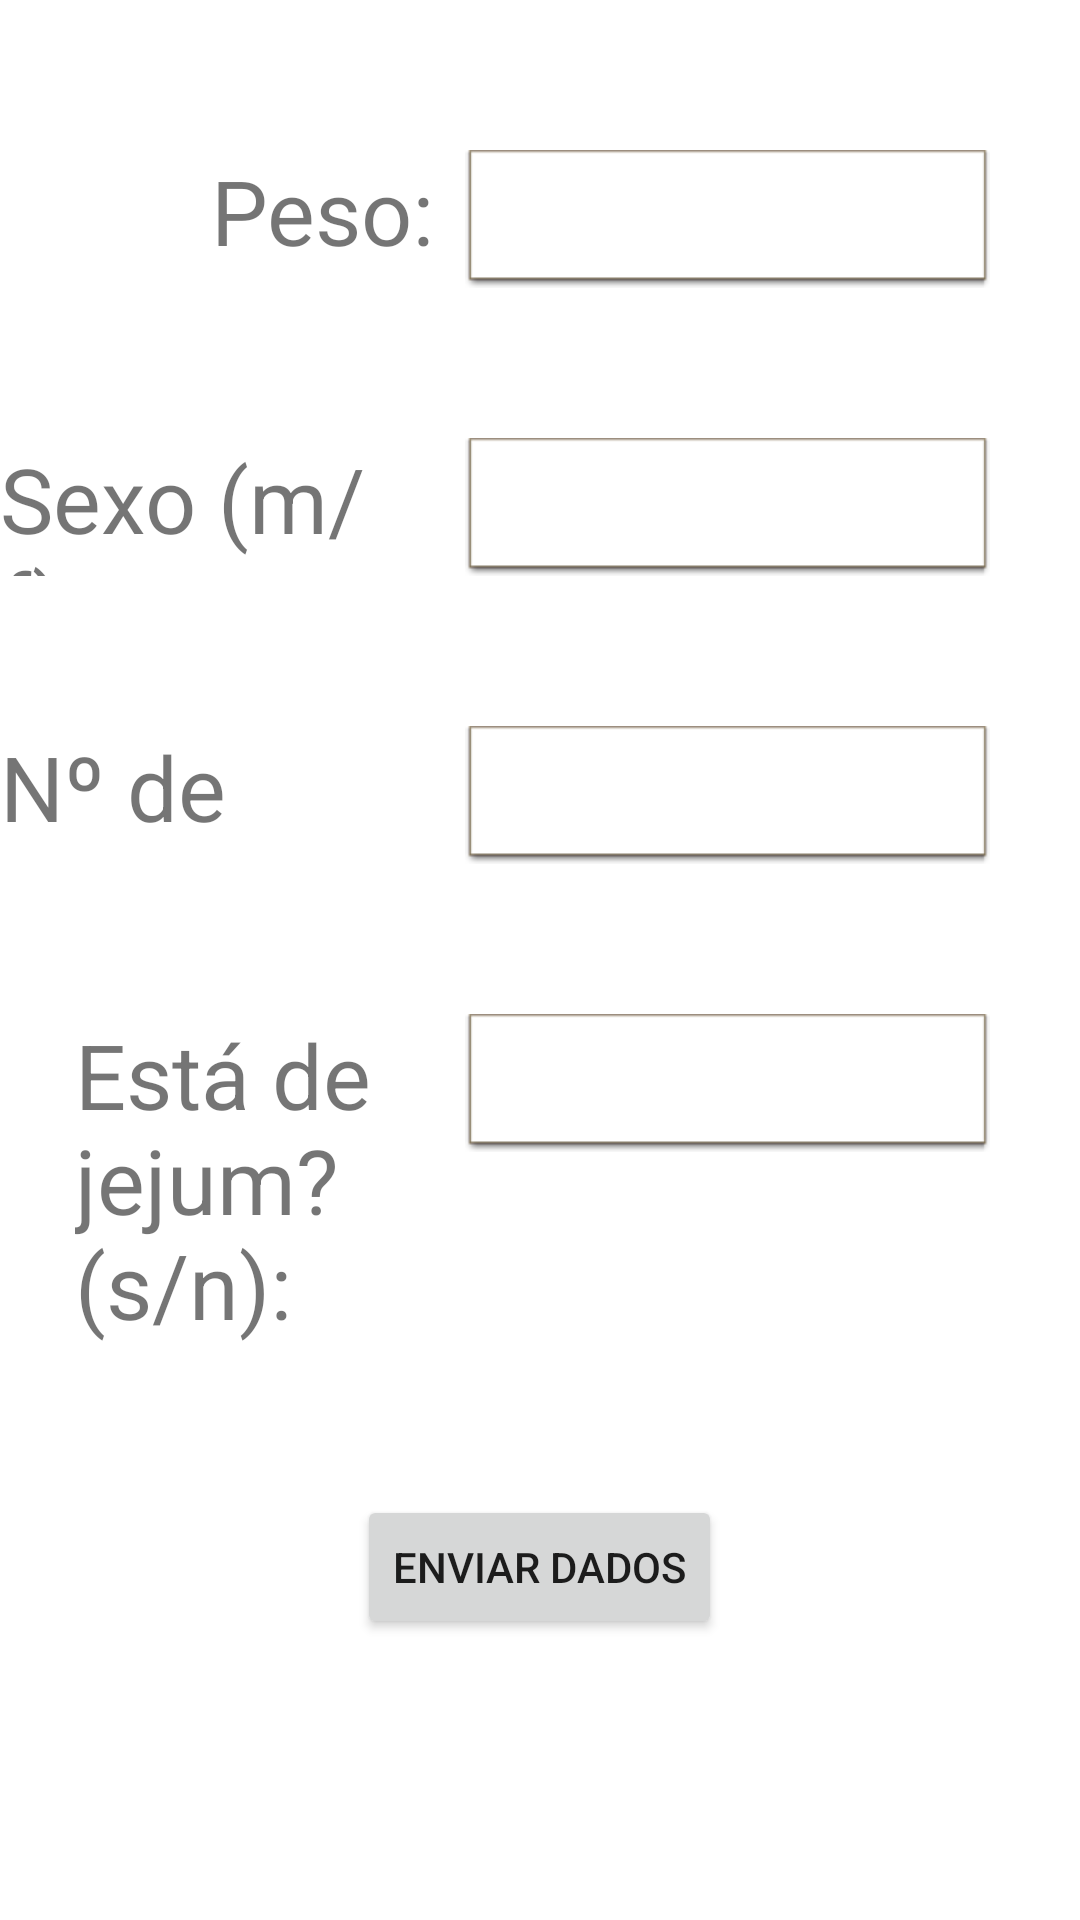

Android layout source for this screen:
<!-- AndroidManifest.xml: application theme Theme.Pratica04 -->
<!-- res/layout/tela1.xml -->
<?xml version="1.0" encoding="utf-8"?>
<RelativeLayout xmlns:android="http://schemas.android.com/apk/res/android"
    xmlns:tools="http://schemas.android.com/tools"
    android:layout_width="match_parent"
    android:layout_height="match_parent"
    tools:context=".Tela1">


    <EditText
        android:id="@+id/editPeso"
        android:layout_width="wrap_content"
        android:layout_height="wrap_content"
        android:layout_alignParentEnd="true"
        android:layout_marginEnd="30dp"
        android:layout_marginTop="50dp"
        android:background="@android:drawable/editbox_dropdown_light_frame"
        android:ems="5"
        android:inputType="numberDecimal"
        android:textColor="#000000"
        android:textSize="30dp" />

    <EditText
        android:id="@+id/editSexo"
        android:layout_width="wrap_content"
        android:layout_height="wrap_content"
        android:layout_alignLeft="@+id/editPeso"
        android:layout_alignParentEnd="true"
        android:layout_below="@+id/editPeso"
        android:layout_marginEnd="30dp"
        android:layout_marginTop="50dp"
        android:background="@android:drawable/editbox_dropdown_light_frame"
        android:ems="10"
        android:inputType="textPersonName"
        android:textColor="#000000"
        android:textSize="30dp" />

    <EditText
        android:id="@+id/editCopos"
        android:layout_width="wrap_content"
        android:layout_height="wrap_content"
        android:layout_below="@+id/editSexo"
        android:background="@android:drawable/editbox_dropdown_light_frame"
        android:layout_marginTop="50dp"
        android:layout_marginEnd="30dp"
        android:layout_alignLeft="@+id/editPeso"
        android:ems="10"
        android:inputType="number"
        android:textColor="#000000"
        android:textSize="30dp"
        />

    <EditText
        android:id="@+id/editJejum"
        android:layout_width="wrap_content"
        android:layout_height="wrap_content"
        android:layout_below="@+id/editCopos"
        android:background="@android:drawable/editbox_dropdown_light_frame"
        android:layout_marginTop="50dp"
        android:layout_marginEnd="30dp"
        android:layout_alignLeft="@+id/editPeso"
        android:ems="10"
        android:inputType="textPersonName"
        android:textColor="#000000"
        android:textSize="30dp"
        />

    <TextView
        android:id="@+id/textPeso"
        android:layout_width="wrap_content"
        android:layout_height="wrap_content"
        android:layout_alignTop="@+id/editPeso"
        android:layout_marginRight="10dp"
        android:layout_toLeftOf="@+id/editPeso"
        android:text="Peso:"
        android:textSize="30dp" />

    <TextView
        android:id="@+id/textSexo"
        android:layout_width="wrap_content"
        android:layout_height="wrap_content"
        android:layout_below="@+id/textPeso"
        android:layout_alignTop="@+id/editSexo"
        android:layout_alignBottom="@+id/editSexo"
        android:layout_toLeftOf="@+id/editSexo"
        android:layout_marginRight="10dp"
        android:text="Sexo (m/f):"
        android:textSize="30dp" />

    <TextView
        android:id="@+id/textCopos"
        android:layout_width="wrap_content"
        android:layout_height="wrap_content"
        android:layout_alignTop="@+id/editCopos"
        android:layout_alignBottom="@+id/editCopos"
        android:layout_toLeftOf="@+id/editSexo"
        android:layout_marginRight="10dp"
        android:text="Nº de copos:"
        android:textSize="30dp" />

    <TextView
        android:id="@+id/textJejum"
        android:layout_width="wrap_content"
        android:layout_height="wrap_content"
        android:layout_alignTop="@+id/editJejum"
        android:layout_toLeftOf="@+id/editSexo"
        android:layout_marginLeft="25dp"
        android:layout_marginRight="10dp"
        android:text="Está de jejum? (s/n):"
        android:textSize="30dp" />

    <Button
        android:id="@+id/button"
        android:layout_width="wrap_content"
        android:layout_height="wrap_content"
        android:text="Enviar dados"
        android:layout_below="@id/textJejum"
        android:layout_marginTop="50dp"
        android:layout_centerHorizontal="true"
        android:onClick="enviar"
        />


</RelativeLayout>
<!-- resources referenced by this layout -->
<resources>
  <style name="Theme.Pratica04" parent="Theme.MaterialComponents.DayNight.DarkActionBar">
          
          <item name="colorPrimary">@color/purple_500</item>
          <item name="colorPrimaryVariant">@color/purple_700</item>
          <item name="colorOnPrimary">@color/white</item>
          
          <item name="colorSecondary">@color/teal_200</item>
          <item name="colorSecondaryVariant">@color/teal_700</item>
          <item name="colorOnSecondary">@color/black</item>
          
          <item name="android:statusBarColor" tools:targetApi="l">?attr/colorPrimaryVariant</item>
          
      </style>
  <!-- not gathered from this repository: default colours our renderer supplied (Android Studio template values) -->
  <color name="purple_500">#FF6200EE</color>
  <color name="purple_700">#FF3700B3</color>
  <color name="teal_200">#FF03DAC5</color>
  <color name="teal_700">#FF018786</color>
  <color name="black">#FF000000</color>
  <color name="white">#FFFFFFFF</color>
</resources>
